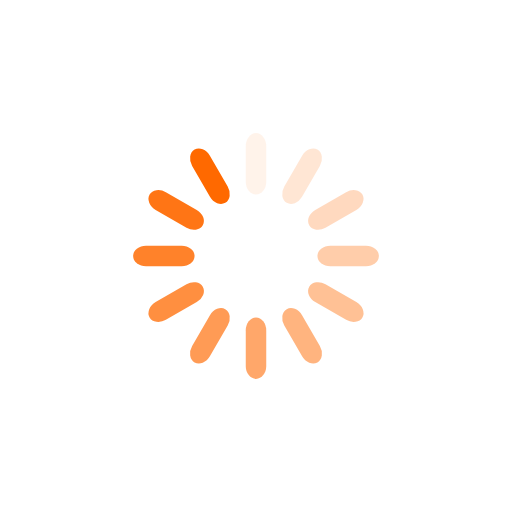
t = 0.00 s
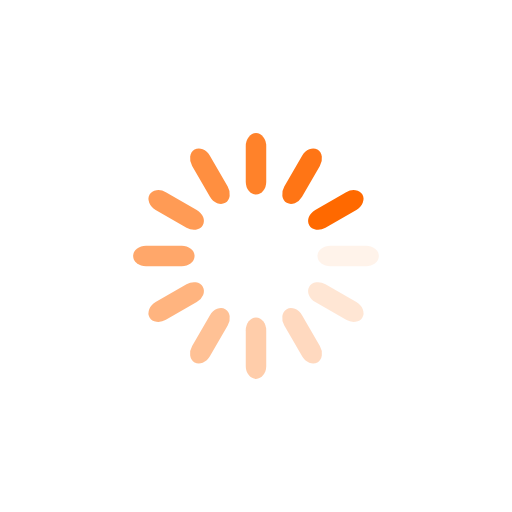
t = 0.25 s
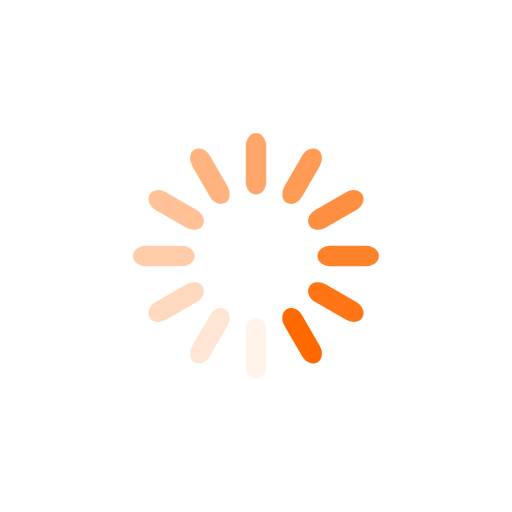
t = 0.50 s
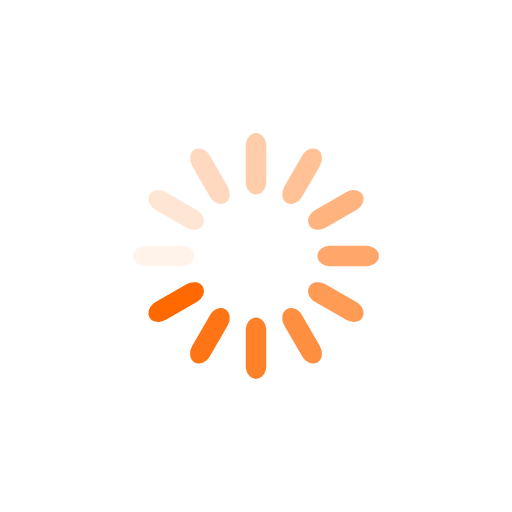
t = 0.75 s

The animated SVG that drew these frames (rendered in a browser with its animation timeline set to each time). Animation: 12 SMIL elements (animate=12); one cycle of 1.00 s, repeats indefinitely.

<?xml version="1.0" encoding="utf-8"?>
<svg xmlns="http://www.w3.org/2000/svg" xmlns:xlink="http://www.w3.org/1999/xlink" style="margin: auto; background: none; display: block; shape-rendering: auto;" width="120px" height="120px" viewBox="0 0 100 100" preserveAspectRatio="xMidYMid">
<g transform="rotate(0 50 50)">
  <rect x="48" y="26" rx="2" ry="2.52" width="4" height="12" fill="#ff6900">
    <animate attributeName="opacity" values="1;0" keyTimes="0;1" dur="1s" begin="-0.9166666666666666s" repeatCount="indefinite"></animate>
  </rect>
</g><g transform="rotate(30 50 50)">
  <rect x="48" y="26" rx="2" ry="2.52" width="4" height="12" fill="#ff6900">
    <animate attributeName="opacity" values="1;0" keyTimes="0;1" dur="1s" begin="-0.8333333333333334s" repeatCount="indefinite"></animate>
  </rect>
</g><g transform="rotate(60 50 50)">
  <rect x="48" y="26" rx="2" ry="2.52" width="4" height="12" fill="#ff6900">
    <animate attributeName="opacity" values="1;0" keyTimes="0;1" dur="1s" begin="-0.75s" repeatCount="indefinite"></animate>
  </rect>
</g><g transform="rotate(90 50 50)">
  <rect x="48" y="26" rx="2" ry="2.52" width="4" height="12" fill="#ff6900">
    <animate attributeName="opacity" values="1;0" keyTimes="0;1" dur="1s" begin="-0.6666666666666666s" repeatCount="indefinite"></animate>
  </rect>
</g><g transform="rotate(120 50 50)">
  <rect x="48" y="26" rx="2" ry="2.52" width="4" height="12" fill="#ff6900">
    <animate attributeName="opacity" values="1;0" keyTimes="0;1" dur="1s" begin="-0.5833333333333334s" repeatCount="indefinite"></animate>
  </rect>
</g><g transform="rotate(150 50 50)">
  <rect x="48" y="26" rx="2" ry="2.52" width="4" height="12" fill="#ff6900">
    <animate attributeName="opacity" values="1;0" keyTimes="0;1" dur="1s" begin="-0.5s" repeatCount="indefinite"></animate>
  </rect>
</g><g transform="rotate(180 50 50)">
  <rect x="48" y="26" rx="2" ry="2.52" width="4" height="12" fill="#ff6900">
    <animate attributeName="opacity" values="1;0" keyTimes="0;1" dur="1s" begin="-0.4166666666666667s" repeatCount="indefinite"></animate>
  </rect>
</g><g transform="rotate(210 50 50)">
  <rect x="48" y="26" rx="2" ry="2.52" width="4" height="12" fill="#ff6900">
    <animate attributeName="opacity" values="1;0" keyTimes="0;1" dur="1s" begin="-0.3333333333333333s" repeatCount="indefinite"></animate>
  </rect>
</g><g transform="rotate(240 50 50)">
  <rect x="48" y="26" rx="2" ry="2.52" width="4" height="12" fill="#ff6900">
    <animate attributeName="opacity" values="1;0" keyTimes="0;1" dur="1s" begin="-0.25s" repeatCount="indefinite"></animate>
  </rect>
</g><g transform="rotate(270 50 50)">
  <rect x="48" y="26" rx="2" ry="2.52" width="4" height="12" fill="#ff6900">
    <animate attributeName="opacity" values="1;0" keyTimes="0;1" dur="1s" begin="-0.16666666666666666s" repeatCount="indefinite"></animate>
  </rect>
</g><g transform="rotate(300 50 50)">
  <rect x="48" y="26" rx="2" ry="2.52" width="4" height="12" fill="#ff6900">
    <animate attributeName="opacity" values="1;0" keyTimes="0;1" dur="1s" begin="-0.08333333333333333s" repeatCount="indefinite"></animate>
  </rect>
</g><g transform="rotate(330 50 50)">
  <rect x="48" y="26" rx="2" ry="2.52" width="4" height="12" fill="#ff6900">
    <animate attributeName="opacity" values="1;0" keyTimes="0;1" dur="1s" begin="0s" repeatCount="indefinite"></animate>
  </rect>
</g>
<!-- [ldio] generated by https://loading.io/ --></svg>